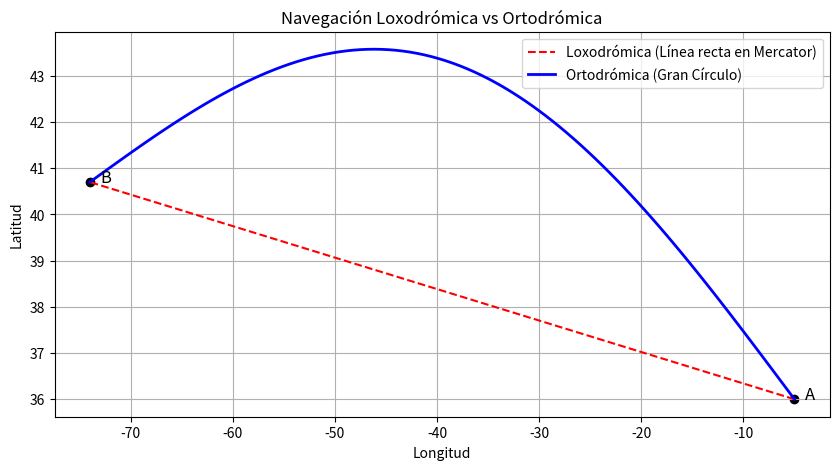

Write the Python code that produced this figure.
import numpy as np
import matplotlib.pyplot as plt

# Puntos de Salida (A) y Llegada (B)
lat_A, lon_A = 36.0, -5.0   # Estrecho de Gibraltar
lat_B, lon_B = 40.7, -74.0  # Nueva York

# Fórmulas de Loxodrómica y Ortodrómica simplificadas para plotear trayectorias
lats = np.linspace(lat_A, lat_B, 100)
lons_loxo = np.linspace(lon_A, lon_B, 100)

# Ortodrómica (Gran Círculo aproximado para plotear)
# Para un arco perfecto, se requiere trigonometría esférica de interpolación.
# Mostramos una parábola visual en proyeccion mercator
amplitud_orto = 5.0 # Grados de desvío hacia los polos (Hemisferio Norte)
curva_orto = np.sin(np.pi * np.linspace(0, 1, 100)) * amplitud_orto
lats_orto = np.linspace(lat_A, lat_B, 100) + curva_orto

plt.figure(figsize=(10,5))
plt.plot(lons_loxo, lats, label="Loxodrómica (Línea recta en Mercator)", color="red", linestyle="--")
plt.plot(lons_loxo, lats_orto, label="Ortodrómica (Gran Círculo)", color="blue", linewidth=2)
plt.scatter([lon_A, lon_B], [lat_A, lat_B], color='black')
plt.text(lon_A+1, lat_A, 'A', fontsize=12)
plt.text(lon_B+1, lat_B, 'B', fontsize=12)
plt.xlabel("Longitud")
plt.ylabel("Latitud")
plt.title("Navegación Loxodrómica vs Ortodrómica")
plt.legend()
plt.grid(True)
plt.show()
